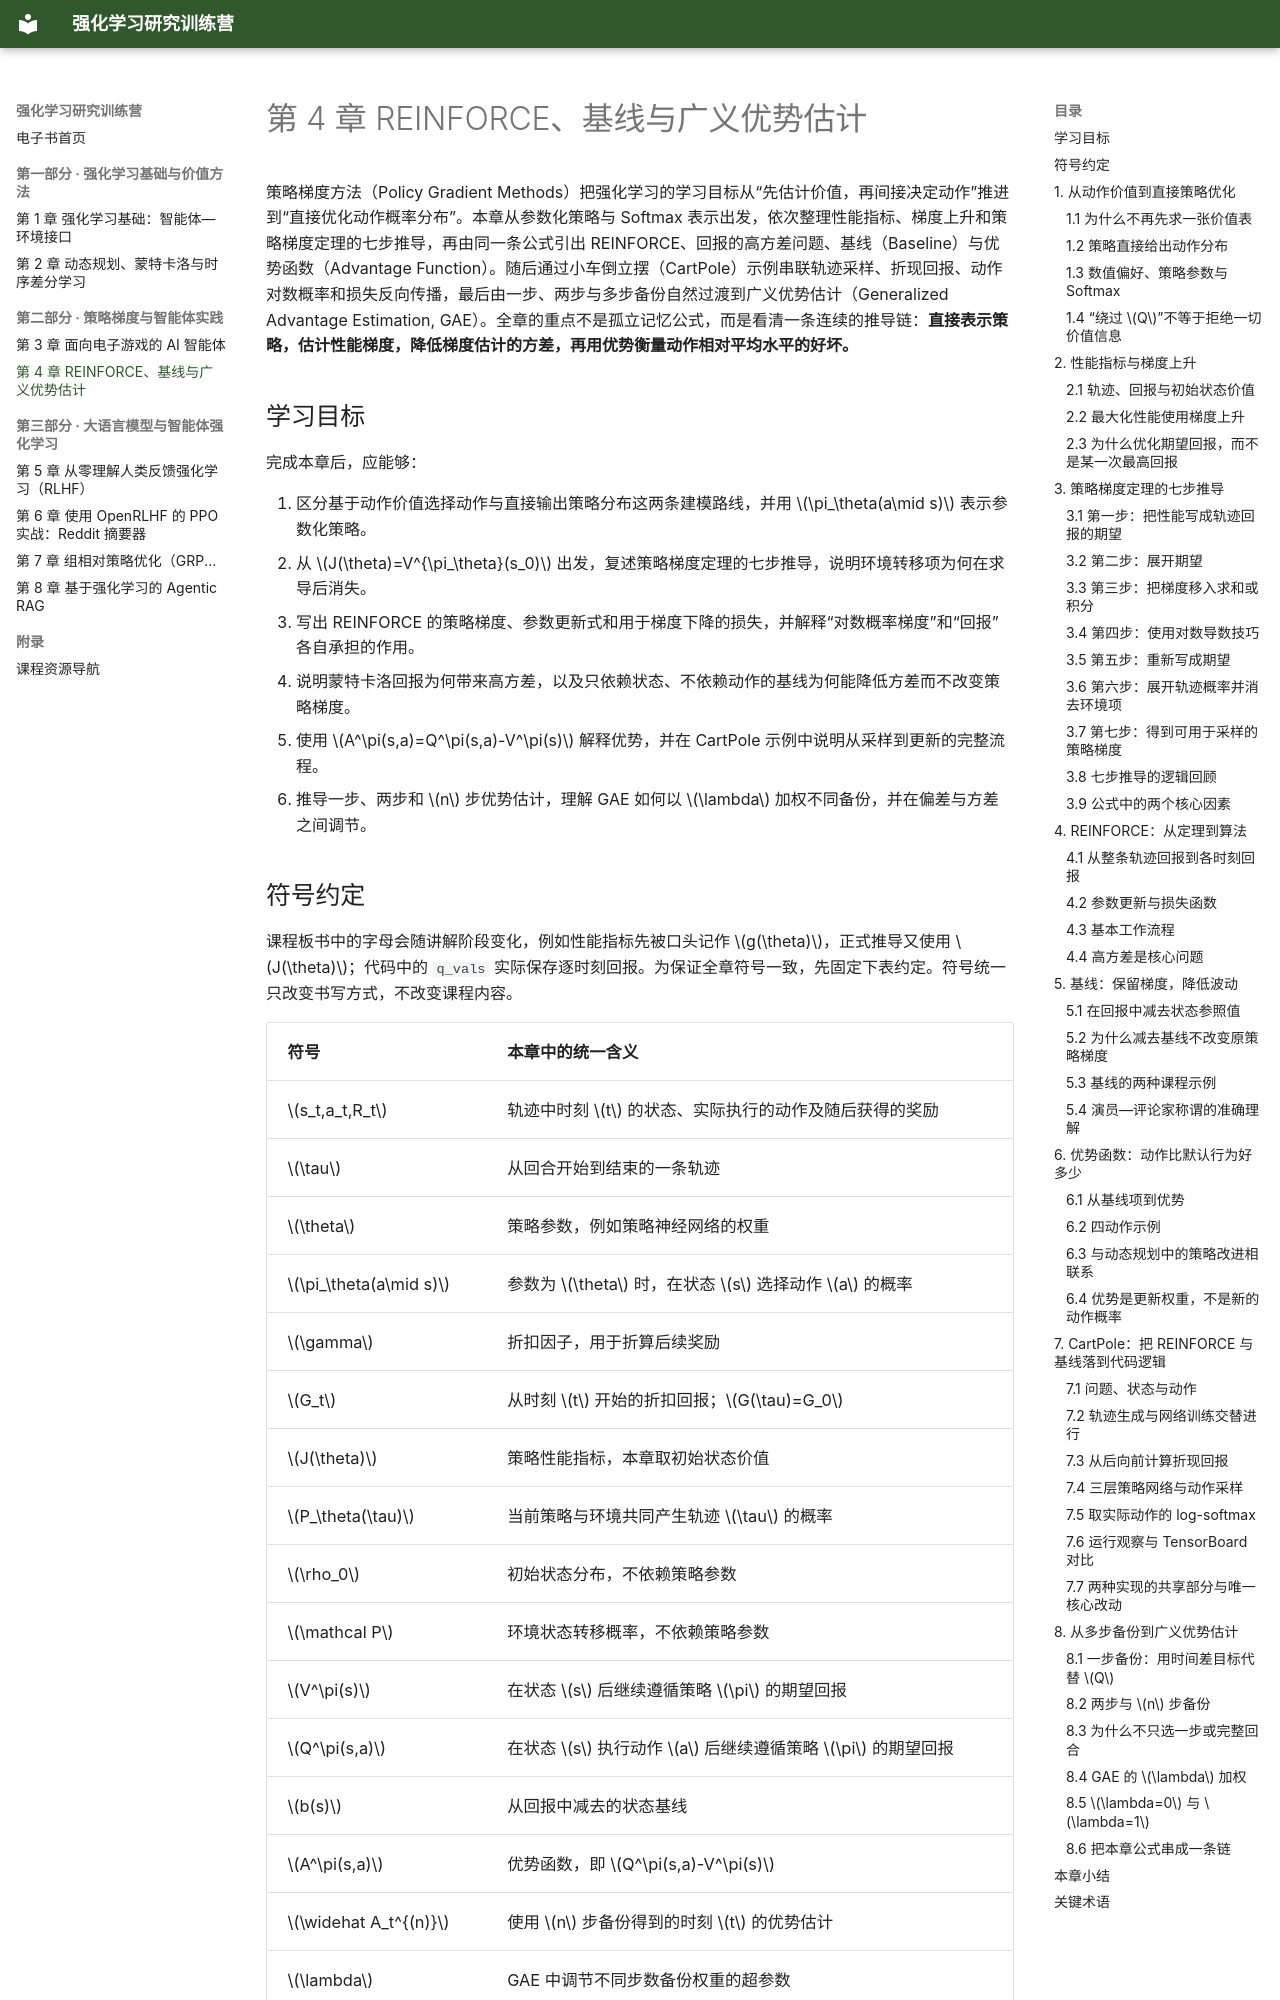

repository: zhaojiew10/hands-on-rl-ebook · page: chapters/ch4/index.html · generator: mkdocs

---
title: "第 4 章 REINFORCE、基线与广义优势估计"
---

# 第 4 章 REINFORCE、基线与广义优势估计

策略梯度方法（Policy Gradient Methods）把强化学习的学习目标从“先估计价值，再间接决定动作”推进到“直接优化动作概率分布”。本章从参数化策略与 Softmax 表示出发，依次整理性能指标、梯度上升和策略梯度定理的七步推导，再由同一条公式引出 REINFORCE、回报的高方差问题、基线（Baseline）与优势函数（Advantage Function）。随后通过小车倒立摆（CartPole）示例串联轨迹采样、折现回报、动作对数概率和损失反向传播，最后由一步、两步与多步备份自然过渡到广义优势估计（Generalized Advantage Estimation, GAE）。全章的重点不是孤立记忆公式，而是看清一条连续的推导链：**直接表示策略，估计性能梯度，降低梯度估计的方差，再用优势衡量动作相对平均水平的好坏。**

## 学习目标

完成本章后，应能够：

1. 区分基于动作价值选择动作与直接输出策略分布这两条建模路线，并用 $\pi_\theta(a\mid s)$ 表示参数化策略。
2. 从 $J(\theta)=V^{\pi_\theta}(s_0)$ 出发，复述策略梯度定理的七步推导，说明环境转移项为何在求导后消失。
3. 写出 REINFORCE 的策略梯度、参数更新式和用于梯度下降的损失，并解释“对数概率梯度”和“回报”各自承担的作用。
4. 说明蒙特卡洛回报为何带来高方差，以及只依赖状态、不依赖动作的基线为何能降低方差而不改变策略梯度。
5. 使用 $A^\pi(s,a)=Q^\pi(s,a)-V^\pi(s)$ 解释优势，并在 CartPole 示例中说明从采样到更新的完整流程。
6. 推导一步、两步和 $n$ 步优势估计，理解 GAE 如何以 $\lambda$ 加权不同备份，并在偏差与方差之间调节。

## 符号约定

课程板书中的字母会随讲解阶段变化，例如性能指标先被口头记作 $g(\theta)$，正式推导又使用 $J(\theta)$；代码中的 `q_vals` 实际保存逐时刻回报。为保证全章符号一致，先固定下表约定。符号统一只改变书写方式，不改变课程内容。

| 符号 | 本章中的统一含义 |
|---|---|
| $s_t,a_t,R_t$ | 轨迹中时刻 $t$ 的状态、实际执行的动作及随后获得的奖励 |
| $\tau$ | 从回合开始到结束的一条轨迹 |
| $\theta$ | 策略参数，例如策略神经网络的权重 |
| $\pi_\theta(a\mid s)$ | 参数为 $\theta$ 时，在状态 $s$ 选择动作 $a$ 的概率 |
| $\gamma$ | 折扣因子，用于折算后续奖励 |
| $G_t$ | 从时刻 $t$ 开始的折扣回报；$G(\tau)=G_0$ |
| $J(\theta)$ | 策略性能指标，本章取初始状态价值 |
| $P_\theta(\tau)$ | 当前策略与环境共同产生轨迹 $\tau$ 的概率 |
| $\rho_0$ | 初始状态分布，不依赖策略参数 |
| $\mathcal P$ | 环境状态转移概率，不依赖策略参数 |
| $V^\pi(s)$ | 在状态 $s$ 后继续遵循策略 $\pi$ 的期望回报 |
| $Q^\pi(s,a)$ | 在状态 $s$ 执行动作 $a$ 后继续遵循策略 $\pi$ 的期望回报 |
| $b(s)$ | 从回报中减去的状态基线 |
| $A^\pi(s,a)$ | 优势函数，即 $Q^\pi(s,a)-V^\pi(s)$ |
| $\widehat A_t^{(n)}$ | 使用 $n$ 步备份得到的时刻 $t$ 的优势估计 |
| $\lambda$ | GAE 中调节不同步数备份权重的超参数 |
| $\alpha$ | 策略参数更新的学习率 |

时间下标 $t$ 始终描述轨迹内部的位置，参数更新轮次另用 $k$。估计量上方加帽号，例如 $\widehat A_t$，表示它由样本和价值近似构造，不一定等于无法直接获得的真实期望值。CartPole 部分另用 $\varphi$ 表示杆角，以免与策略参数 $\theta$ 混淆。

## 1. 从动作价值到直接策略优化
